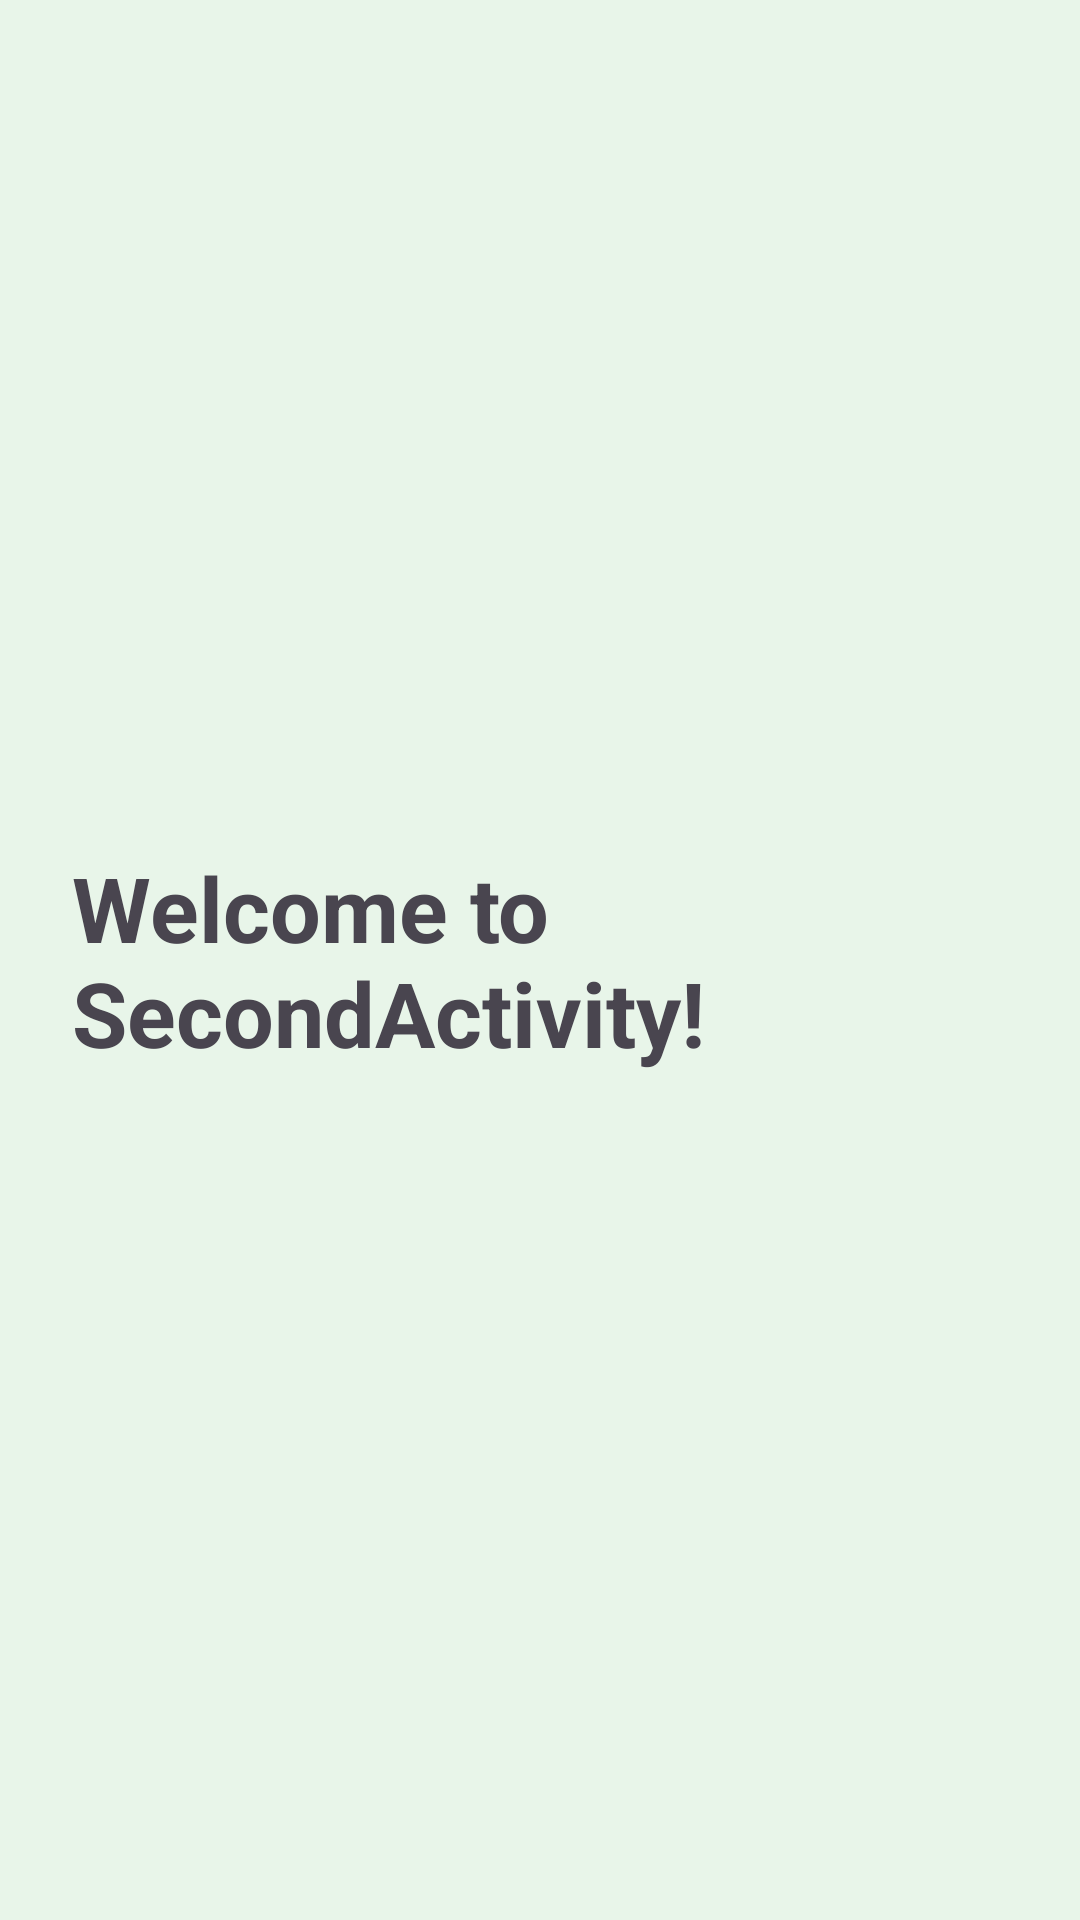

Android layout source for this screen:
<!-- AndroidManifest.xml: application theme Theme.YogiAssignment -->
<!-- res/layout/activity_second.xml -->
<?xml version="1.0" encoding="utf-8"?>
<RelativeLayout xmlns:android="http://schemas.android.com/apk/res/android"
    android:layout_width="match_parent"
    android:layout_height="match_parent"
    android:padding="24dp"
    android:background="#E8F5E9"
    android:id="@+id/second">

    <TextView
        android:id="@+id/welcomeText"
        android:layout_width="wrap_content"
        android:layout_height="wrap_content"
        android:text="Welcome to SecondActivity!"
        android:textSize="30sp"
        android:textStyle="bold"
        android:layout_centerInParent="true" />

</RelativeLayout>
<!-- resources referenced by this layout -->
<resources>
  <style name="Theme.YogiAssignment" parent="Base.Theme.YogiAssignment" />
  <style name="Base.Theme.YogiAssignment" parent="Theme.Material3.DayNight.NoActionBar">
          
          
      </style>
</resources>
